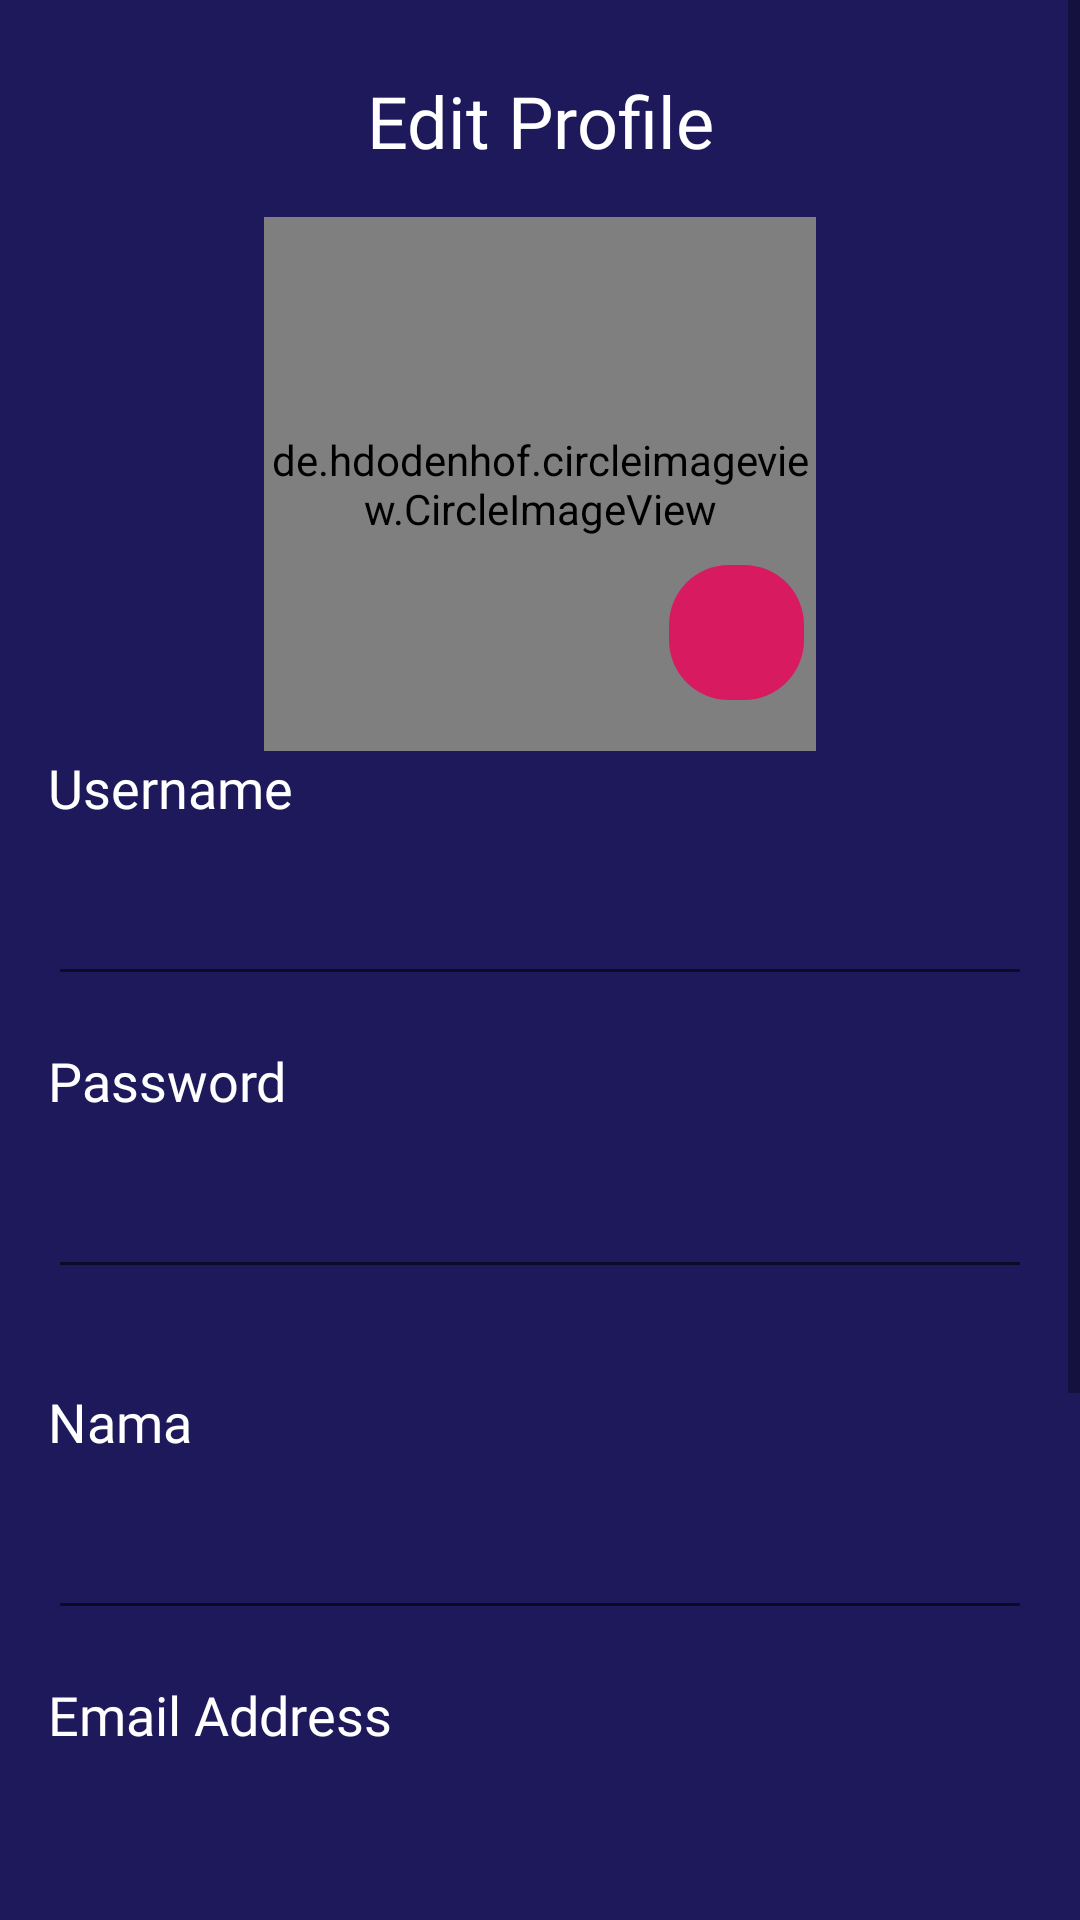

Produce the Android XML layout that renders to this screen, including the resource entries it uses.
<!-- AndroidManifest.xml: application theme AppThemeEdit -->
<!-- res/layout/activity_edit_profile.xml -->
<?xml version="1.0" encoding="utf-8"?>
<androidx.constraintlayout.widget.ConstraintLayout xmlns:android="http://schemas.android.com/apk/res/android"
    xmlns:app="http://schemas.android.com/apk/res-auto"
    xmlns:tools="http://schemas.android.com/tools"
    android:layout_width="match_parent"
    android:layout_height="match_parent"
    android:background="@color/colorUnguTua"
    tools:context=".sign.SignInAct">

    <ScrollView
        android:layout_width="match_parent"
        android:layout_height="match_parent"
        app:layout_constraintBottom_toBottomOf="parent"
        app:layout_constraintEnd_toEndOf="parent"
        app:layout_constraintHorizontal_bias="1.0"
        app:layout_constraintStart_toStartOf="parent"
        app:layout_constraintTop_toTopOf="parent"
        app:layout_constraintVertical_bias="0.0">

        <androidx.constraintlayout.widget.ConstraintLayout
            android:layout_width="match_parent"
            android:layout_height="wrap_content">

            <TextView
                android:id="@+id/textView7"
                android:layout_width="wrap_content"
                android:layout_height="wrap_content"
                android:layout_marginTop="24dp"
                android:fontFamily="@font/mmedium"
                android:text="@string/edit_profile"
                android:textColor="@color/colorPutih"
                android:textSize="24sp"
                app:layout_constraintEnd_toEndOf="parent"
                app:layout_constraintStart_toStartOf="parent"
                app:layout_constraintTop_toTopOf="parent" />

            <ImageView
                android:id="@+id/bttnBack"
                android:layout_width="50dp"
                android:layout_height="50dp"
                android:layout_marginStart="16dp"
                android:layout_marginTop="16dp"
                app:layout_constraintStart_toStartOf="parent"
                app:layout_constraintTop_toTopOf="parent"
                app:srcCompat="@drawable/arrow_back" />

            <de.hdodenhof.circleimageview.CircleImageView
                android:id="@+id/imgPhoto"
                android:layout_width="184dp"
                android:layout_height="178dp"
                android:layout_marginTop="16dp"
                android:src="@drawable/icon_nopic"
                app:layout_constraintEnd_toEndOf="parent"
                app:layout_constraintStart_toStartOf="parent"
                app:layout_constraintTop_toBottomOf="@+id/textView7"></de.hdodenhof.circleimageview.CircleImageView>
            <ImageView
                android:layout_width="45dp"
                android:layout_height="45dp"
                android:layout_marginTop="116dp"
                android:layout_marginEnd="4dp"
                android:background="@drawable/bttn_pink"
                android:src="@drawable/add"
                app:layout_constraintEnd_toEndOf="@+id/imgPhoto"
                app:layout_constraintTop_toTopOf="@+id/imgPhoto"></ImageView>

            <TextView
                android:id="@+id/textUsername"
                android:layout_width="wrap_content"
                android:layout_height="wrap_content"
                android:layout_marginStart="16dp"
                android:fontFamily="@font/mlight"
                android:text="@string/username"
                android:textColor="@color/colorPutih"
                android:textSize="18sp"
                app:layout_constraintStart_toStartOf="parent"
                app:layout_constraintTop_toBottomOf="@+id/imgPhoto" />

            <EditText
                android:id="@+id/edtUsername"
                android:layout_width="match_parent"
                android:layout_height="wrap_content"
                android:layout_marginStart="16dp"
                android:layout_marginTop="16dp"
                android:layout_marginEnd="16dp"
                android:ems="10"
                android:fontFamily="@font/mmedium"
                android:inputType="textPersonName"
                android:textColor="@color/colorPutih"
                android:textSize="18sp"
                app:layout_constraintEnd_toEndOf="parent"
                app:layout_constraintStart_toStartOf="parent"
                app:layout_constraintTop_toBottomOf="@+id/textUsername" />

            <TextView
                android:id="@+id/textPassword"
                android:layout_width="wrap_content"
                android:layout_height="wrap_content"
                android:layout_marginStart="16dp"
                android:layout_marginTop="16dp"
                android:fontFamily="@font/mlight"
                android:text="@string/password"
                android:textColor="@color/colorPutih"
                android:textSize="18sp"
                app:layout_constraintStart_toStartOf="parent"
                app:layout_constraintTop_toBottomOf="@+id/edtUsername" />

            <EditText
                android:id="@+id/edtPassword"
                android:layout_width="match_parent"
                android:layout_height="wrap_content"
                android:layout_marginStart="16dp"
                android:layout_marginTop="16dp"
                android:layout_marginEnd="16dp"
                android:ems="10"
                android:fontFamily="@font/mmedium"
                android:inputType="textPersonName"
                android:textColor="@color/colorPutih"
                android:textSize="18sp"
                app:layout_constraintEnd_toEndOf="parent"
                app:layout_constraintStart_toStartOf="parent"
                app:layout_constraintTop_toBottomOf="@+id/textPassword" />

            <TextView
                android:id="@+id/txtSaldo"
                android:layout_width="wrap_content"
                android:layout_height="wrap_content"
                android:layout_marginStart="16dp"
                android:layout_marginTop="32dp"
                android:fontFamily="@font/mlight"
                android:text="@string/nama"
                android:textColor="@color/colorPutih"
                android:textSize="18sp"
                app:layout_constraintStart_toStartOf="parent"
                app:layout_constraintTop_toBottomOf="@+id/edtPassword" />

            <EditText
                android:id="@+id/edtNama"
                android:layout_width="match_parent"
                android:layout_height="wrap_content"
                android:layout_marginStart="16dp"
                android:layout_marginTop="16dp"
                android:layout_marginEnd="16dp"
                android:ems="10"
                android:fontFamily="@font/mmedium"
                android:inputType="textPersonName"
                android:textColor="@color/colorPutih"
                android:textSize="18sp"
                app:layout_constraintEnd_toEndOf="parent"
                app:layout_constraintStart_toStartOf="parent"
                app:layout_constraintTop_toBottomOf="@+id/txtSaldo" />

            <TextView
                android:id="@+id/txtEmail"
                android:layout_width="wrap_content"
                android:layout_height="wrap_content"
                android:layout_marginStart="16dp"
                android:layout_marginTop="16dp"
                android:fontFamily="@font/mlight"
                android:text="@string/email"
                android:textColor="@color/colorPutih"
                android:textSize="18sp"
                app:layout_constraintStart_toStartOf="parent"
                app:layout_constraintTop_toBottomOf="@+id/edtNama" />

            <EditText
                android:id="@+id/edtEmail"
                android:layout_width="match_parent"
                android:layout_height="wrap_content"
                android:layout_marginStart="16dp"
                android:layout_marginTop="16dp"
                android:layout_marginEnd="16dp"
                android:layout_marginBottom="30dp"
                android:ems="10"
                android:fontFamily="@font/mmedium"
                android:inputType="textPersonName"
                android:textColor="@color/colorPutih"
                android:textSize="18sp"
                app:layout_constraintBottom_toBottomOf="parent"
                app:layout_constraintEnd_toEndOf="parent"
                app:layout_constraintStart_toStartOf="parent"
                app:layout_constraintTop_toBottomOf="@+id/txtEmail"
                app:layout_constraintVertical_bias="0.07999998" />

            <Button
                android:id="@+id/bttnSignin"
                android:layout_width="0dp"
                android:layout_height="wrap_content"
                android:layout_marginStart="16dp"
                android:layout_marginTop="32dp"
                android:layout_marginEnd="16dp"
                android:layout_marginBottom="16dp"
                android:background="@drawable/bttn_pink"
                android:fontFamily="@font/mmedium"
                android:text="@string/simpan_dan_lanjutkan"
                android:textColor="@color/colorPutih"
                app:layout_constraintBottom_toBottomOf="parent"
                app:layout_constraintEnd_toEndOf="parent"
                app:layout_constraintStart_toStartOf="parent"
                app:layout_constraintTop_toBottomOf="@+id/edtEmail" />

            <Button
                android:id="@+id/bttnSignup"
                android:layout_width="0dp"
                android:layout_height="wrap_content"
                android:layout_marginStart="16dp"
                android:layout_marginTop="16dp"
                android:layout_marginEnd="16dp"
                android:layout_marginBottom="16dp"
                android:background="@drawable/bttn_ungu"
                android:fontFamily="@font/mlight"
                android:text="@string/upload_nanti"
                android:textColor="@color/colorPutih"
                app:layout_constraintBottom_toBottomOf="parent"
                app:layout_constraintEnd_toEndOf="parent"
                app:layout_constraintStart_toStartOf="parent"
                app:layout_constraintTop_toBottomOf="@+id/bttnSignin" />
        </androidx.constraintlayout.widget.ConstraintLayout>
    </ScrollView>
</androidx.constraintlayout.widget.ConstraintLayout>
<!-- resources referenced by this layout -->
<resources>
  <color name="colorPutih">#FFFFFF</color>
  <color name="colorUnguTua">#1D195B</color>
  <!-- drawable bttn_pink (drawable) -->
  <?xml version="1.0" encoding="utf-8"?>
  <shape xmlns:android="http://schemas.android.com/apk/res/android">
  
      <solid
          android:color="@color/colorPink"></solid>
      <corners
          android:radius="20dp"></corners>
  </shape>
  <!-- drawable bttn_ungu (drawable) -->
  <?xml version="1.0" encoding="utf-8"?>
  <shape xmlns:android="http://schemas.android.com/apk/res/android">
  
      <solid
          android:color="@color/colorUnguMuda"></solid>
      <corners
          android:radius="20dp"></corners>
  </shape>
  <string name="edit_profile">Edit Profile</string>
  <string name="email">Email Address</string>
  <string name="nama">Nama</string>
  <string name="password">Password</string>
  <string name="simpan_dan_lanjutkan">Simpan dan Lanjutkan</string>
  <string name="upload_nanti">Upload Nanti</string>
  <string name="username">Username</string>
  <style name="AppThemeEdit" parent="Theme.AppCompat.Light.NoActionBar">
      </style>
  <color name="colorPink">#D81B60</color>
  <color name="colorUnguMuda">#25188E</color>
</resources>
